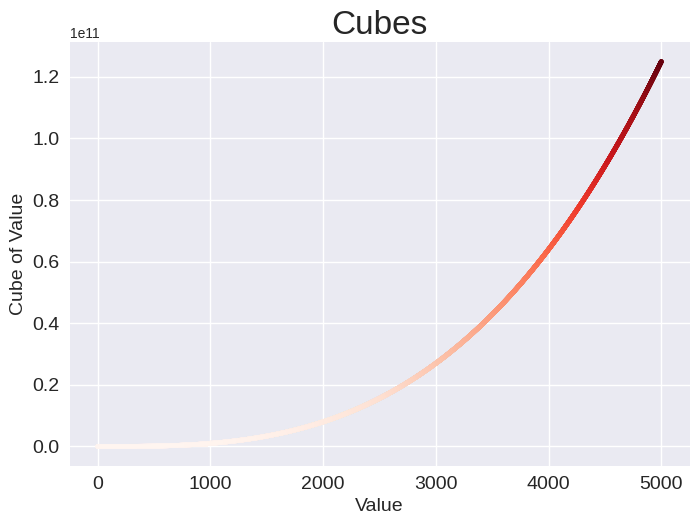

The script that saved this image:
# 15-2. Colored Cubes: Apply a colormap to your cubes plot.
import matplotlib.pyplot as plt

# Define data
x_values = range(1, 5001)
y_values = [x**3 for x in x_values]


# make plot
plt.style.use('seaborn-v0_8')
fig, ax = plt.subplots()
ax.scatter(x_values, y_values, c=y_values, cmap=plt.cm.Reds, s=10)

# Set chart title and label axes
ax.set_title("Cubes", fontsize=24)
ax.set_xlabel('Value', fontsize=14)
ax.set_ylabel('Cube of Value', fontsize=14)


# Set size of tick labels
ax.tick_params(axis='both', labelsize=14)


# Show plot
plt.show()